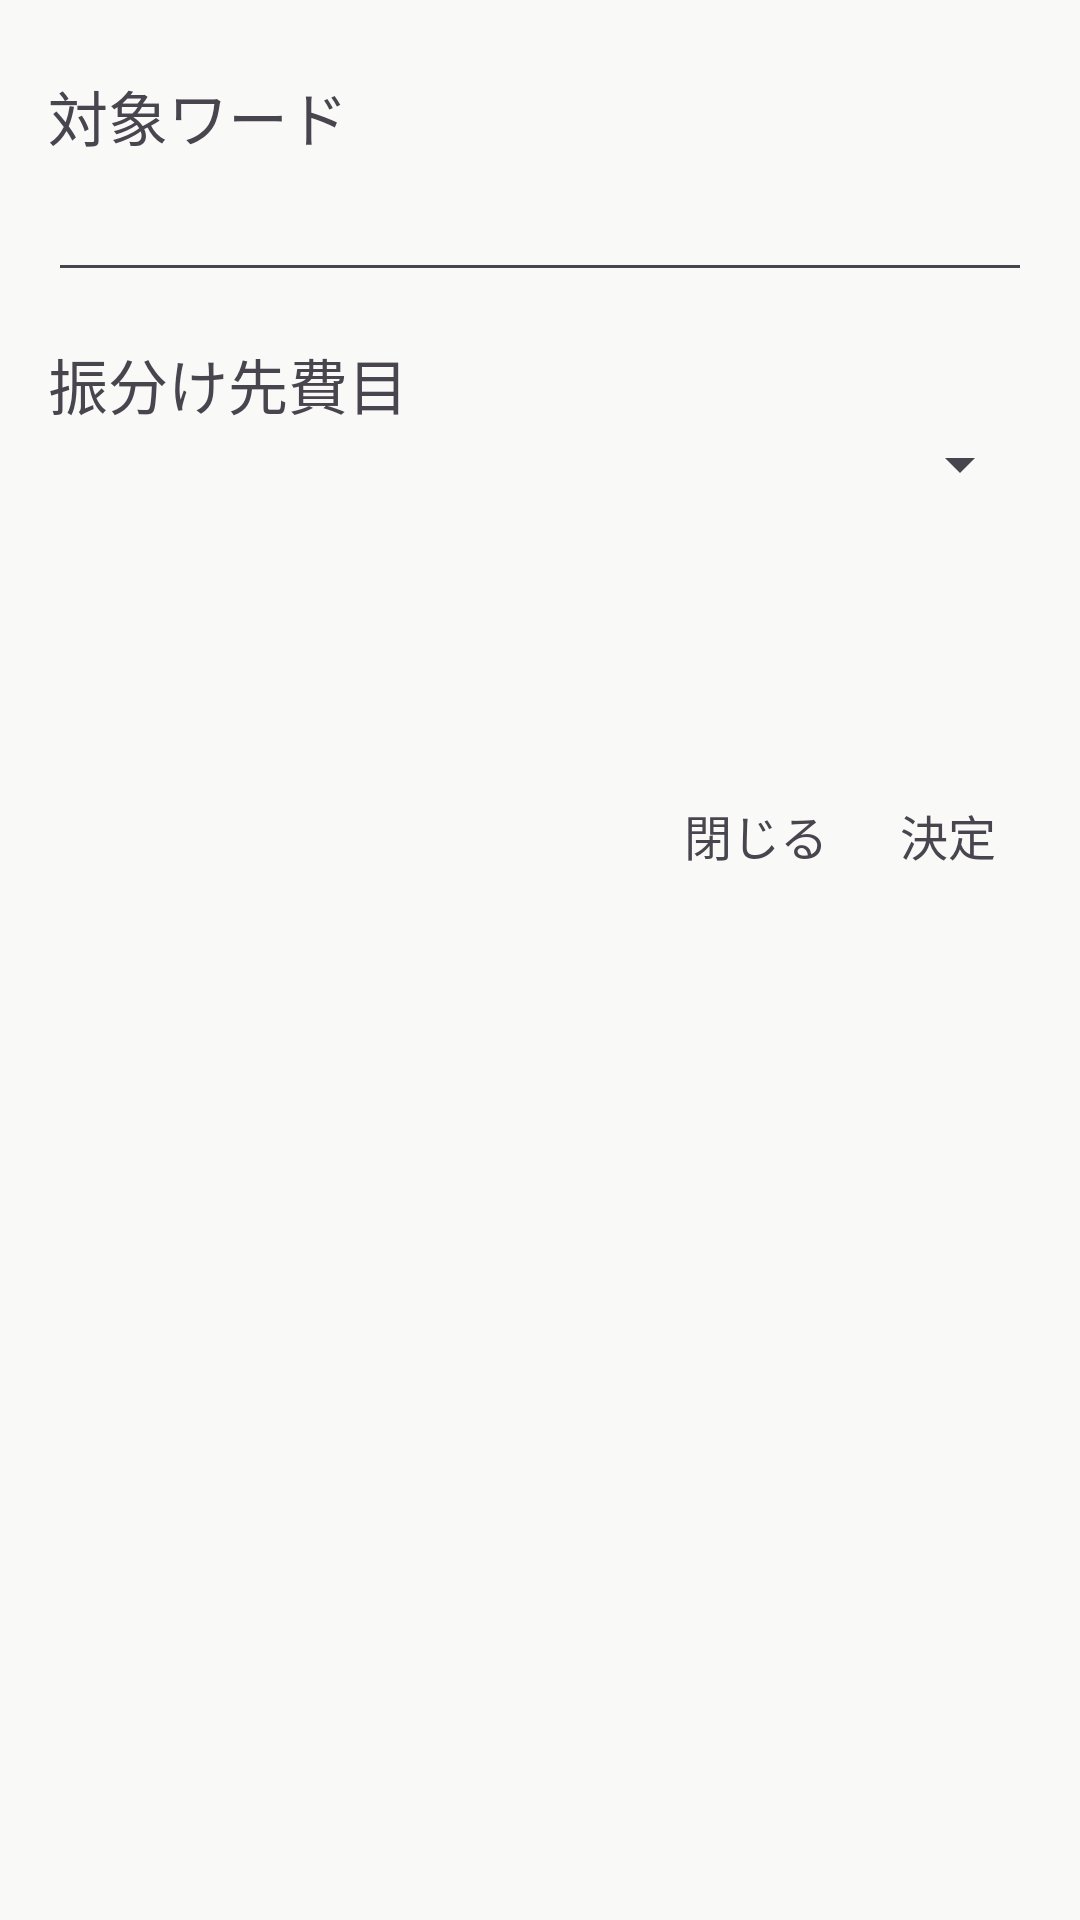

Reconstruct the res/layout file that produces this screen, plus the resources it refers to.
<!-- AndroidManifest.xml: application theme Theme.HAB -->
<!-- res/layout/dialog_add_category_assignment_rule.xml -->
<?xml version="1.0" encoding="utf-8"?>
<androidx.constraintlayout.widget.ConstraintLayout xmlns:android="http://schemas.android.com/apk/res/android"
    android:layout_width="300dp"
    android:layout_height="wrap_content"
    xmlns:app="http://schemas.android.com/apk/res-auto">

    <LinearLayout
        android:layout_width="match_parent"
        android:layout_height="match_parent"
        android:orientation="vertical">

        
        <LinearLayout
            android:layout_width="match_parent"
            android:layout_height="wrap_content"
            app:layout_constraintTop_toTopOf="parent"
            android:orientation="vertical"
            android:padding="16dp"
            android:layout_marginBottom="64dp">

            
            <LinearLayout
                android:layout_width="match_parent"
                android:layout_height="wrap_content"
                android:orientation="vertical">

                
                <LinearLayout
                    android:layout_width="match_parent"
                    android:layout_height="wrap_content"
                    android:orientation="vertical"
                    android:paddingVertical="8dp">
                    <TextView
                        android:layout_width="wrap_content"
                        android:layout_height="wrap_content"
                        android:text="対象ワード"
                        android:textSize="20sp" />
                    <EditText
                        android:id="@+id/keyNoteInput"
                        android:layout_width="match_parent"
                        android:layout_height="wrap_content"
                        android:textSize="20sp" />
                </LinearLayout>

                
                <LinearLayout
                    android:layout_width="match_parent"
                    android:layout_height="wrap_content"
                    android:orientation="vertical"
                    android:paddingVertical="8dp">
                    <TextView
                        android:layout_width="wrap_content"
                        android:layout_height="wrap_content"
                        android:text="振分け先費目"
                        android:textSize="20sp" />
                    <Spinner
                        android:id="@+id/valueItemInput"
                        android:layout_width="match_parent"
                        android:layout_height="wrap_content"
                        android:textSize="20sp" />
                </LinearLayout>
            </LinearLayout>

        </LinearLayout>

        <LinearLayout
            android:layout_width="match_parent"
            android:layout_height="wrap_content"
            android:orientation="horizontal"
            android:paddingHorizontal="16dp"
            android:gravity="end">

            
            <TextView
                android:id="@+id/closeButton"
                android:layout_width="wrap_content"
                android:layout_height="wrap_content"
                android:text="閉じる"
                android:textSize="16sp"
                android:padding="12dp"/>

            
            <TextView
                android:id="@+id/okButton"
                android:layout_width="wrap_content"
                android:layout_height="wrap_content"
                android:text="決定"
                android:textSize="16sp"
                android:padding="12dp"/>

        </LinearLayout>


    </LinearLayout>



</androidx.constraintlayout.widget.ConstraintLayout>
<!-- resources referenced by this layout -->
<resources>
  <style name="Theme.HAB" parent="Base.Theme.HAB" />
  <style name="Base.Theme.HAB" parent="Theme.Material3.DayNight.NoActionBar">
  
          
          <item name="colorPrimary">@color/element_background_theme1</item>
          <item name="colorOnPrimary">@color/element_text_theme1</item>
  
          
          <item name="colorSecondary">@color/element_background_theme1</item>
          <item name="colorOnSecondary">@color/element_text_theme1</item>
  
          
          <item name="android:colorBackground">@color/window_background_theme1</item>
  
          
          <item name="colorSurface">@color/window_background_theme1</item>
  
          
          <item name="colorOnBackground">@color/text_primary_theme1</item>
          <item name="colorOnSurface">@color/text_primary_theme1</item>
  
          
          <item name="android:statusBarColor">?attr/colorPrimary</item>
  
      </style>
  <color name="element_background_theme1">#4A90E2</color>
  <color name="element_text_theme1">#FFFFFF</color>
  <color name="window_background_theme1">#F9F9F7</color>
  <color name="text_primary_theme1">#3A4750</color>
</resources>
